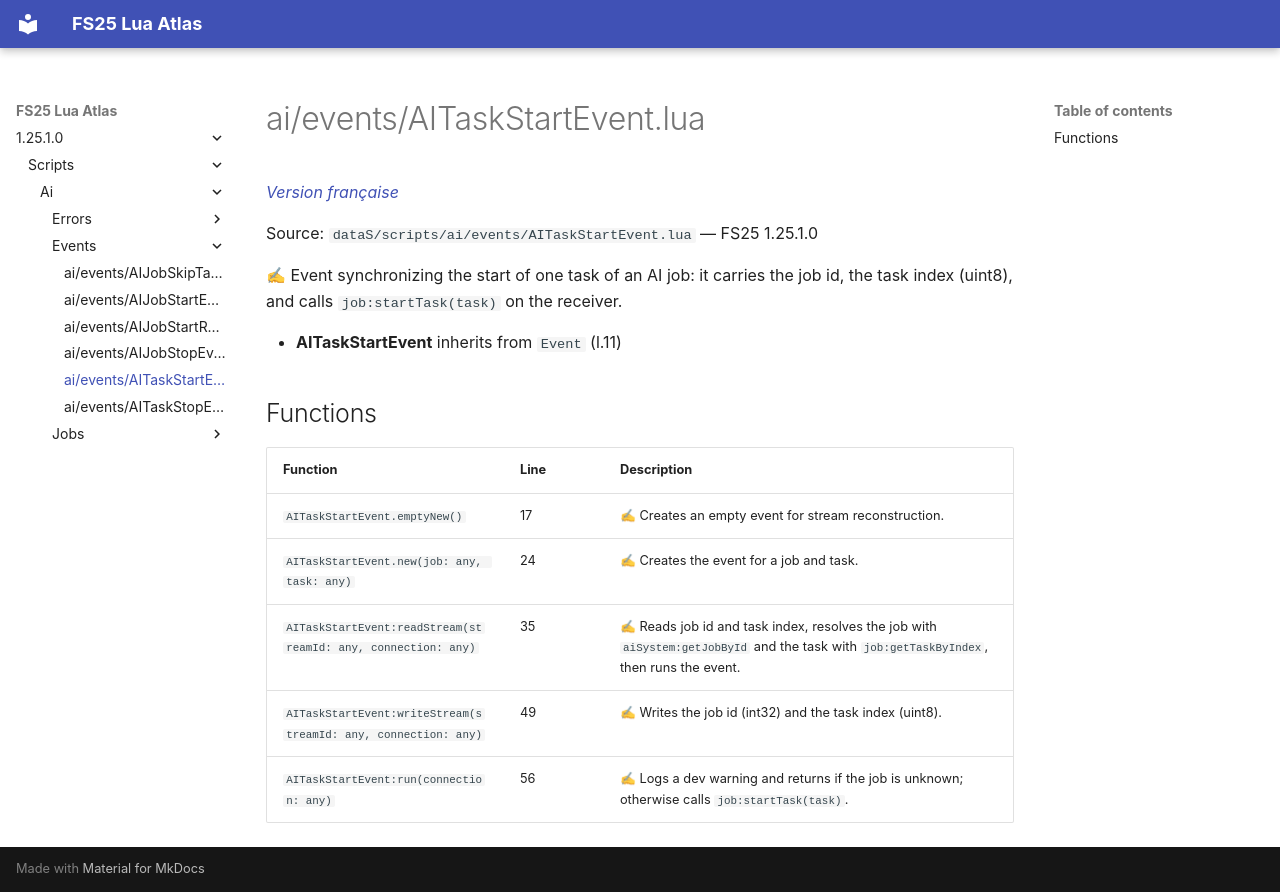

repository: Tim0219800/fs25-lua-atlas · page: 1.25.1.0/scripts/ai/events/AITaskStartEvent.html · generator: mkdocs

# ai/events/AITaskStartEvent.lua

*[Version française](../../../fr/scripts/ai/events/AITaskStartEvent.md)*

Source: `dataS/scripts/ai/events/AITaskStartEvent.lua` — FS25 1.25.1.0

✍ Event synchronizing the start of one task of an AI job: it carries the job id, the task index (uint8), and calls `job:startTask(task)` on the receiver.

- **AITaskStartEvent** inherits from `Event` (l.11)

## Functions

| Function | Line | Description |
|---|---|---|
| `AITaskStartEvent.emptyNew()` | 17 | ✍ Creates an empty event for stream reconstruction. |
| `AITaskStartEvent.new(job: any, task: any)` | 24 | ✍ Creates the event for a job and task. |
| `AITaskStartEvent:readStream(streamId: any, connection: any)` | 35 | ✍ Reads job id and task index, resolves the job with `aiSystem:getJobById` and the task with `job:getTaskByIndex`, then runs the event. |
| `AITaskStartEvent:writeStream(streamId: any, connection: any)` | 49 | ✍ Writes the job id (int32) and the task index (uint8). |
| `AITaskStartEvent:run(connection: any)` | 56 | ✍ Logs a dev warning and returns if the job is unknown; otherwise calls `job:startTask(task)`. |
